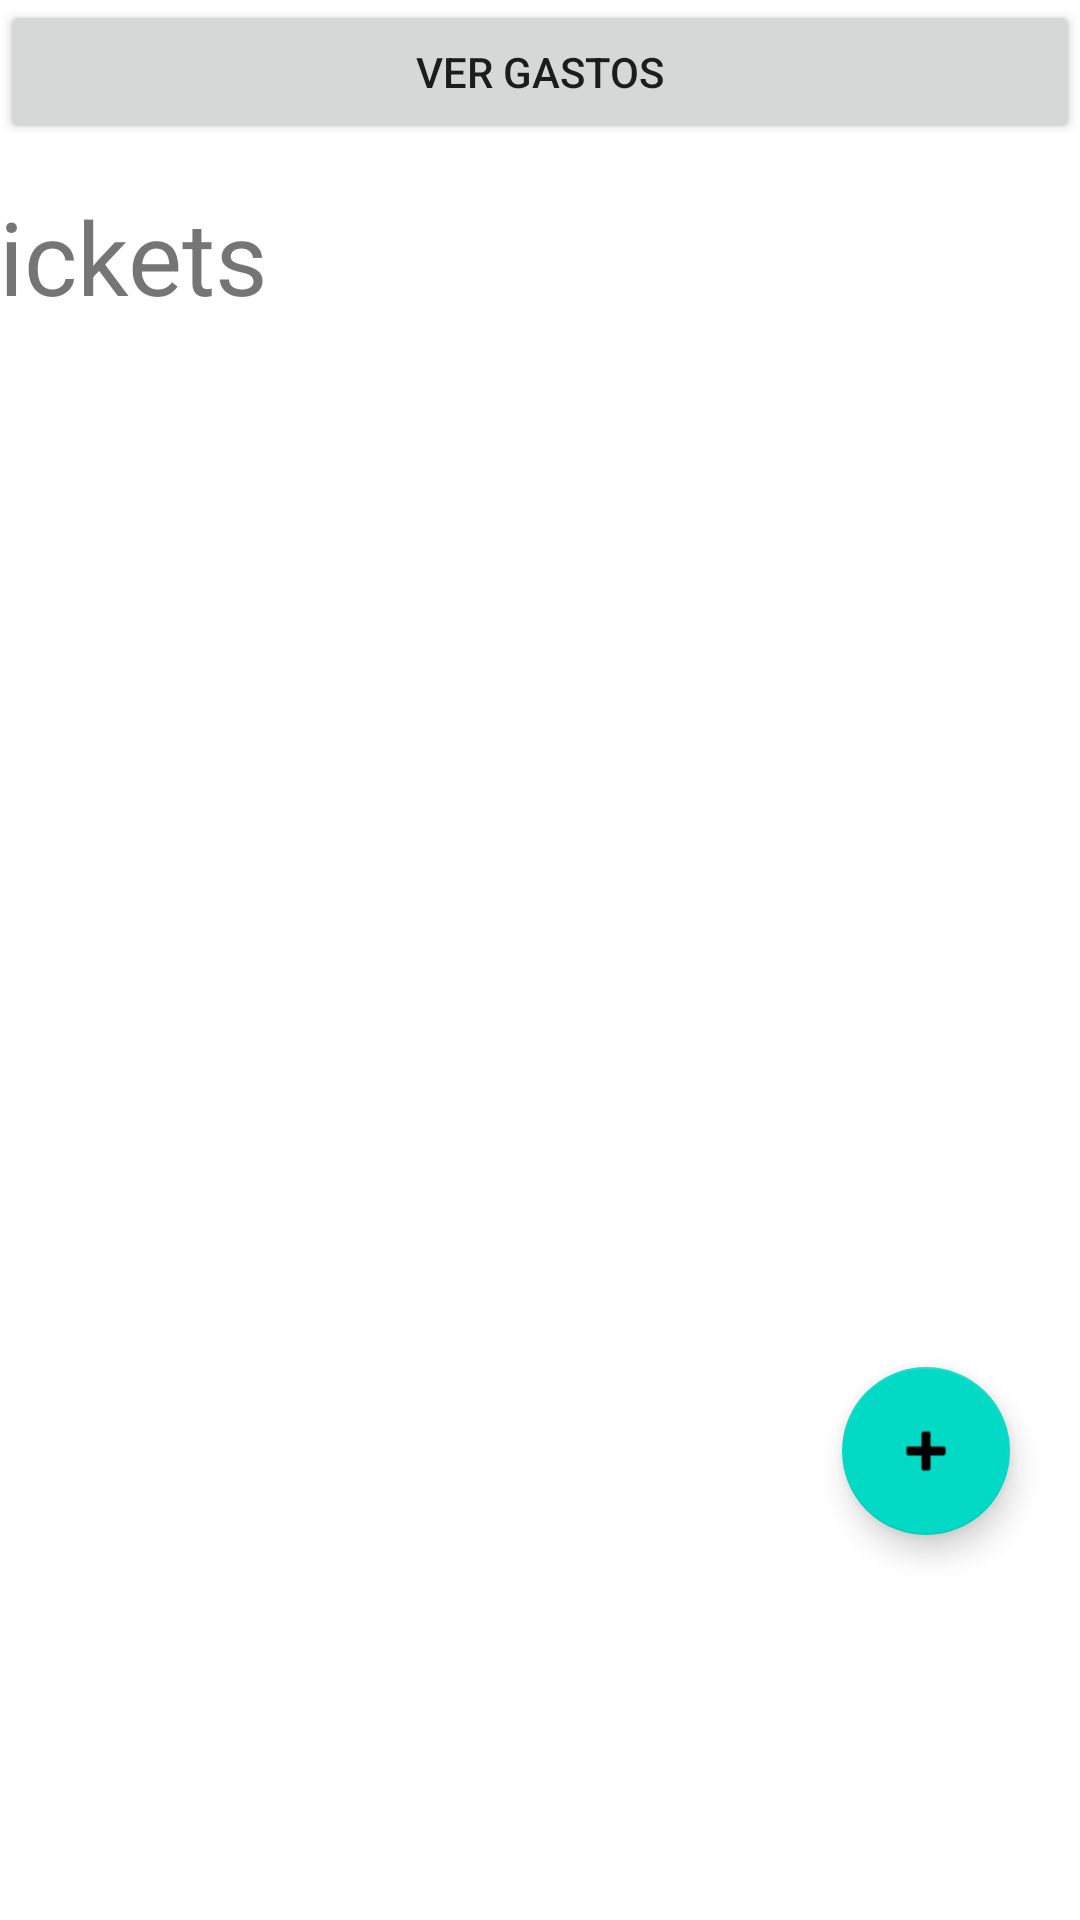

This screen was rendered from an Android layout file. Write that file and the resources it references.
<!-- AndroidManifest.xml: application theme Theme.MarketPlanner -->
<!-- res/layout/fragment_tickets.xml -->
<?xml version="1.0" encoding="utf-8"?>
<androidx.constraintlayout.widget.ConstraintLayout xmlns:android="http://schemas.android.com/apk/res/android"
    xmlns:app="http://schemas.android.com/apk/res-auto"
    xmlns:tools="http://schemas.android.com/tools"
    android:id="@+id/fragment_tickets"
    android:layout_width="match_parent"
    android:layout_height="match_parent">

    <LinearLayout
        android:id="@+id/bar_options"
        android:layout_width="match_parent"
        android:layout_height="wrap_content"
        android:orientation="horizontal"
        app:layout_constraintTop_toTopOf="parent">

        <Button
            android:id="@+id/btn_tickets_graphics"
            android:layout_width="92dp"
            android:layout_height="wrap_content"
            android:layout_weight="1"
            android:text="Ver gastos" />

    </LinearLayout>

    <com.google.android.material.floatingactionbutton.FloatingActionButton
        android:id="@+id/fab_new_ticket"
        android:layout_width="wrap_content"
        android:layout_height="wrap_content"
        android:clickable="true"
        app:layout_constraintBottom_toBottomOf="parent"
        app:layout_constraintEnd_toEndOf="parent"
        app:layout_constraintHorizontal_bias="0.923"
        app:layout_constraintStart_toStartOf="parent"
        app:layout_constraintTop_toTopOf="parent"
        app:layout_constraintVertical_bias="0.78"
        app:srcCompat="@android:drawable/ic_input_add" />

    <LinearLayout
        android:id="@+id/linearLayout"
        android:layout_width="418dp"
        android:layout_height="469dp"
        android:orientation="vertical"
        app:layout_constraintBottom_toBottomOf="parent"
        app:layout_constraintEnd_toEndOf="parent"
        app:layout_constraintStart_toStartOf="parent"
        app:layout_constraintTop_toTopOf="@+id/bar_options"
        app:layout_constraintVertical_bias="0.32">

        <TextView
            android:id="@+id/text_tickets"
            android:layout_width="176dp"
            android:layout_height="50dp"
            android:layout_marginStart="8dp"
            android:layout_marginTop="8dp"
            android:layout_marginEnd="8dp"
            android:rotationX="0"
            android:text="Tickets"
            android:textAlignment="viewStart"
            android:textSize="34sp" />

        <androidx.recyclerview.widget.RecyclerView
            android:id="@+id/rv_tickets_list"
            android:layout_width="match_parent"
            android:layout_height="523dp" />

    </LinearLayout>

</androidx.constraintlayout.widget.ConstraintLayout>
<!-- resources referenced by this layout -->
<resources>
  <style name="Theme.MarketPlanner" parent="Theme.MaterialComponents.DayNight.DarkActionBar">
          
          <item name="colorPrimary">@color/purple_500</item>
          <item name="colorPrimaryVariant">@color/purple_700</item>
          <item name="colorOnPrimary">@color/white</item>
          
          <item name="colorSecondary">@color/teal_200</item>
          <item name="colorSecondaryVariant">@color/teal_700</item>
          <item name="colorOnSecondary">@color/black</item>
          
          <item name="android:statusBarColor">?attr/colorPrimaryVariant</item>
          
      </style>
  <!-- not gathered from this repository: default colours our renderer supplied (Android Studio template values) -->
  <color name="purple_500">#FF6200EE</color>
  <color name="purple_700">#FF3700B3</color>
  <color name="teal_200">#FF03DAC5</color>
  <color name="teal_700">#FF018786</color>
  <color name="black">#FF000000</color>
  <color name="white">#FFFFFFFF</color>
</resources>
